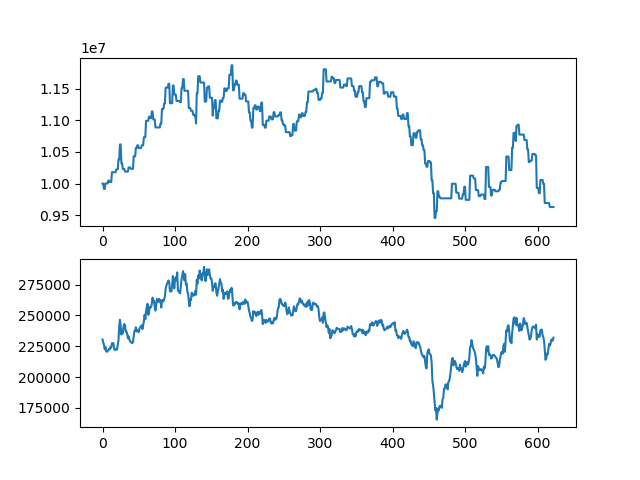

Data behind this chart, as committed beside it:
asset, close
10000000, 230500
10000000, 228000
9914000, 226000
9914000, 222500
10002000, 224500
10002000, 221000
10002000, 220500
10002000, 221000
10047000, 222000
10047000, 223000
10024500, 222500
10024500, 224500
10024500, 224000
10178500, 227500
10178500, 227500
10178500, 227500
10178500, 223000
10178500, 222000
10178500, 222000
10223500, 223000
10223500, 222500
10223500, 226500
10381000, 230000
10381000, 241000
10617500, 246500
10617500, 241500
10316500, 234500
10316500, 237500
10230500, 235500
10230500, 241500
10230500, 243000
10188500, 242000
10188500, 237000
10188500, 237000
10188500, 235000
10188500, 231500
10254500, 233000
10254500, 230500
10254500, 229000
10232500, 228500
10232500, 228000
10232500, 227500
10232500, 228500
10430500, 233000
10430500, 237500
10430500, 237500
10559500, 240500
10559500, 237000
10603500, 238000
10603500, 237500
10559500, 236500
10559500, 239500
10559500, 240500
10559500, 241000
10602500, 242000
10602500, 239000
10602500, 242000
10731500, 245000
10731500, 250500
10731500, 247000
... 563 more rows
